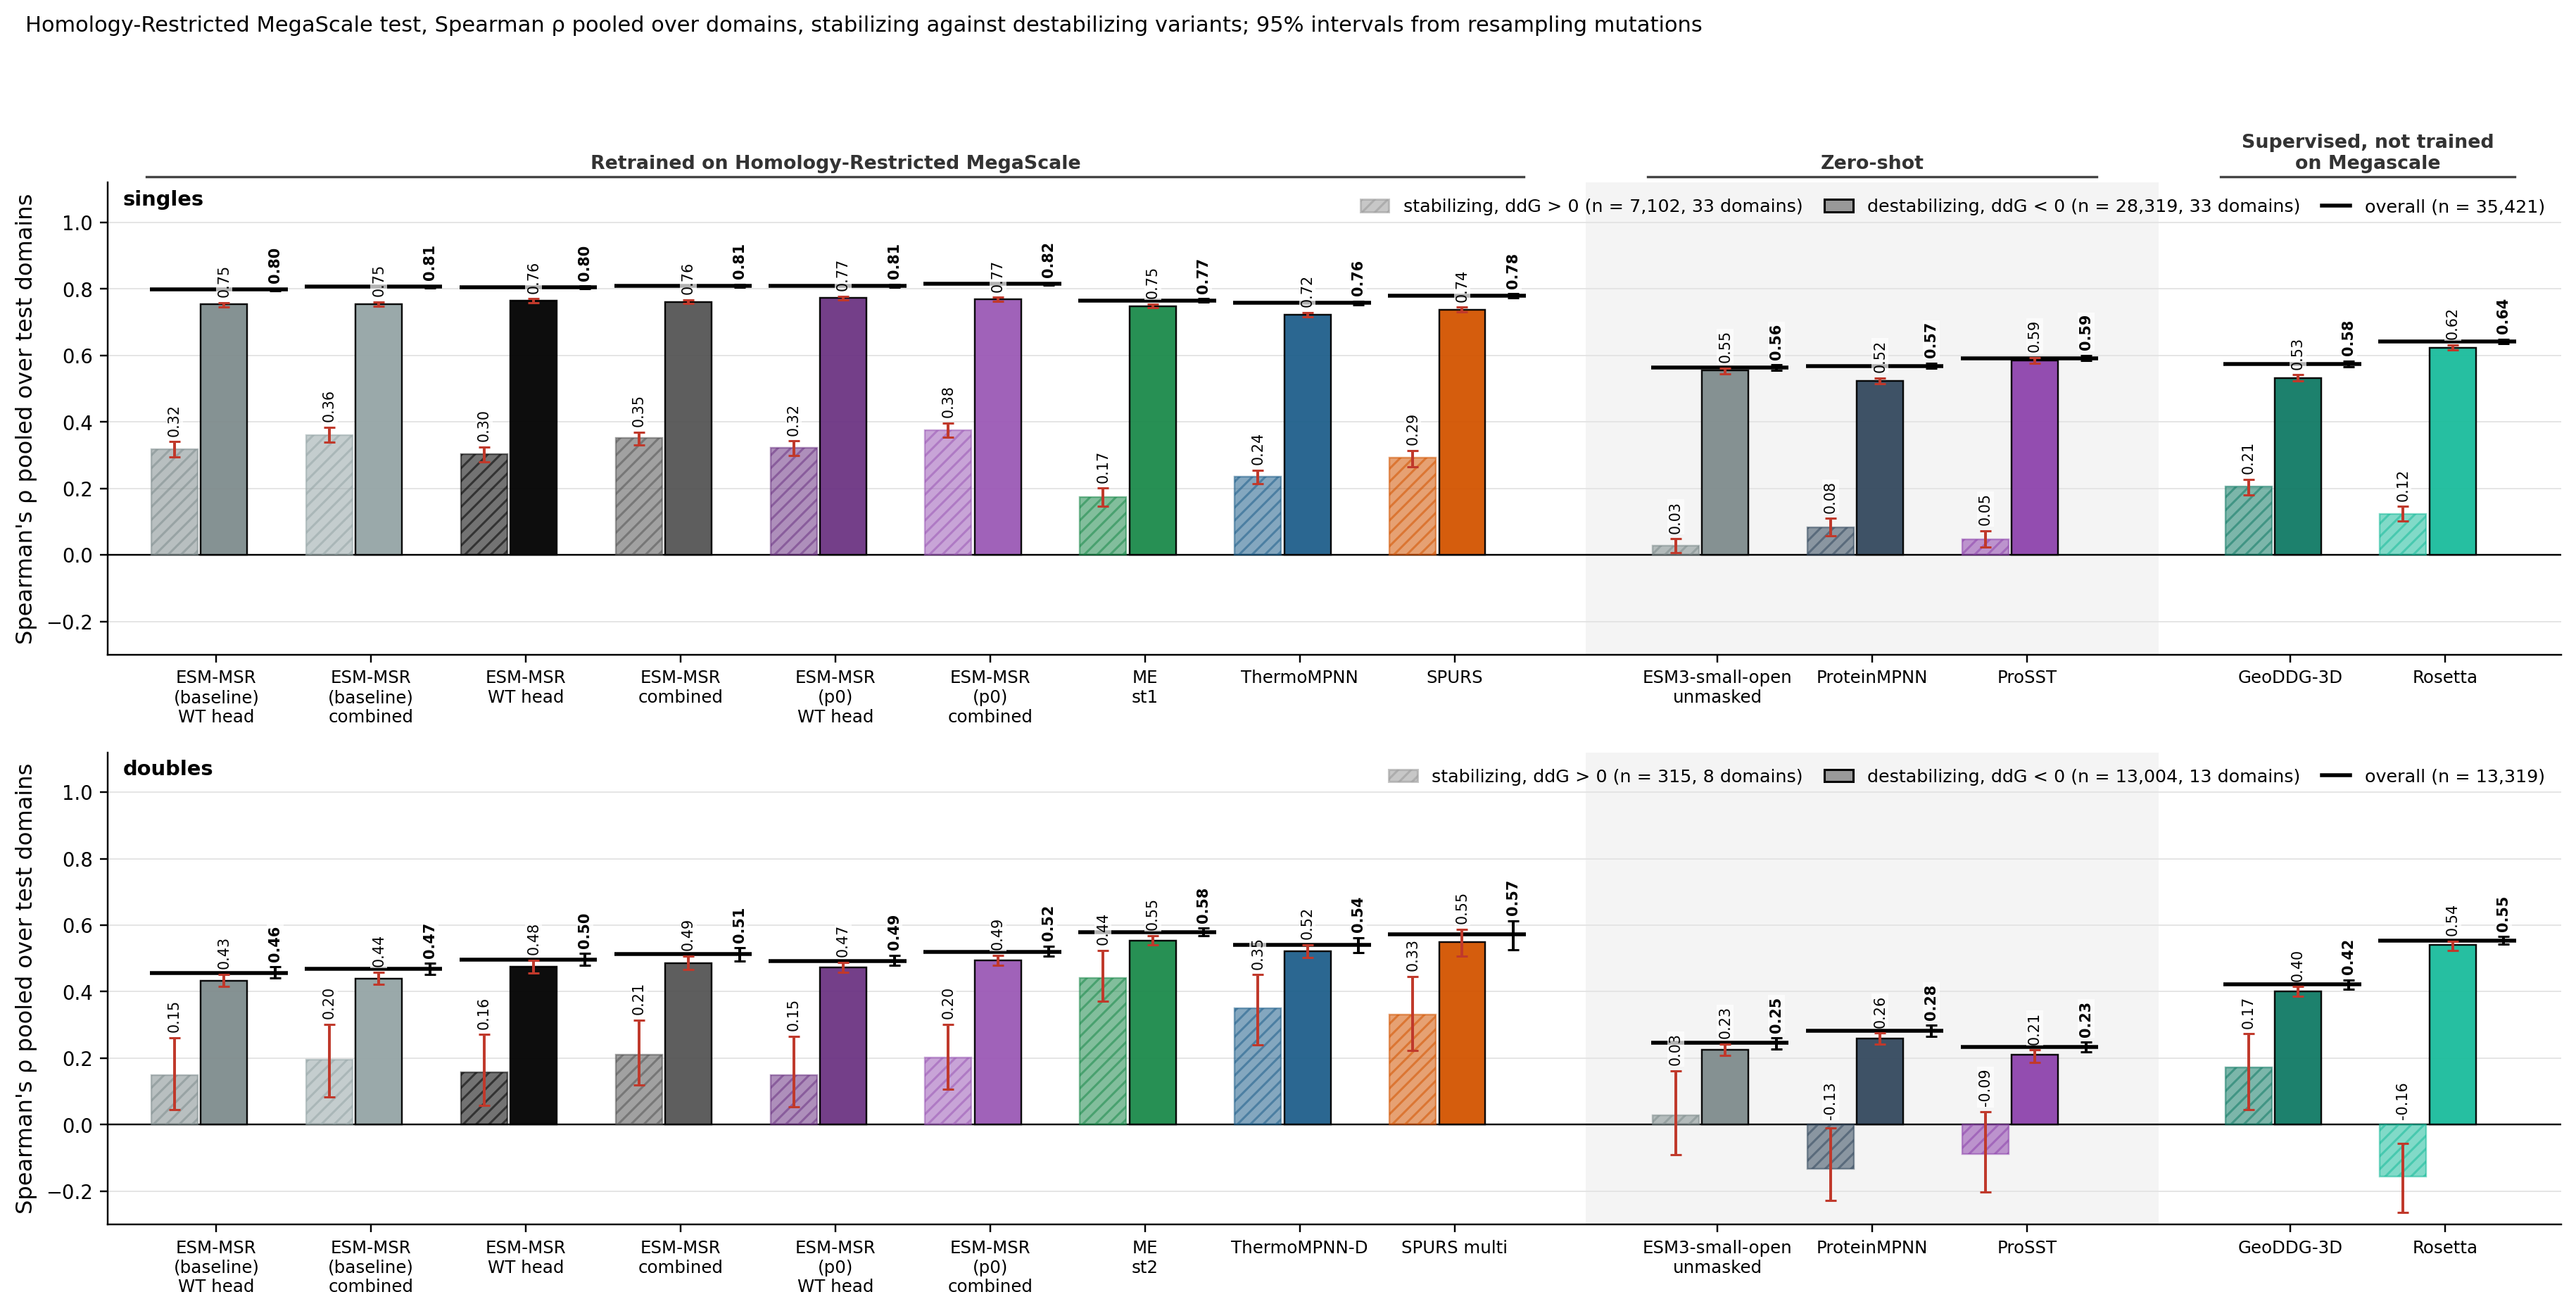

Data behind this chart, as committed beside it:
column, key, subset, value, lo, hi, n_variants, n_libraries, panel
ESM-MSR (baseline) WT head, msr:wt, stabilizing, 0.3171, 0.2939, 0.3404, 7102, 33, singles
ESM-MSR (baseline) combined, msr:comb, stabilizing, 0.3612, 0.3383, 0.3842, 7102, 33, singles
ESM-MSR WT head, msrdev:wt, stabilizing, 0.3027, 0.2806, 0.3240, 7102, 33, singles
ESM-MSR combined, msrdev:comb, stabilizing, 0.3514, 0.3307, 0.3695, 7102, 33, singles
ESM-MSR (p0) WT head, msrp0:wt, stabilizing, 0.3219, 0.2988, 0.3427, 7102, 33, singles
ESM-MSR (p0) combined, msrp0:comb, stabilizing, 0.3758, 0.3542, 0.3969, 7102, 33, singles
MutateEverything, me1, stabilizing, 0.1744, 0.1465, 0.2008, 7102, 33, singles
ThermoMPNN, tmpnn, stabilizing, 0.2352, 0.2137, 0.2551, 7102, 33, singles
SPURS, spurs, stabilizing, 0.2919, 0.2643, 0.3133, 7102, 33, singles
ESM3-small-open, msrrel@0:comb, stabilizing, 0.0280, 0.0067, 0.0483, 7102, 33, singles
ProteinMPNN, pmpnn, stabilizing, 0.0831, 0.0574, 0.1095, 7102, 33, singles
ProSST, prosst, stabilizing, 0.0467, 0.0235, 0.0729, 7102, 33, singles
best other ddG, geoddg, stabilizing, 0.2053, 0.1795, 0.2271, 7102, 33, singles
Rosetta, rosetta, stabilizing, 0.1235, 0.1015, 0.1455, 7102, 33, singles
ESM3-small-open (alt), esm3avg, stabilizing, 0.0253, 0.0013, 0.0470, 7102, 33, singles
ESM-MSR (baseline) WT head, msr:wt, destabilizing, 0.7537, 0.7464, 0.7590, 28319, 33, singles
ESM-MSR (baseline) combined, msr:comb, destabilizing, 0.7547, 0.7480, 0.7605, 28319, 33, singles
ESM-MSR WT head, msrdev:wt, destabilizing, 0.7650, 0.7592, 0.7705, 28319, 33, singles
ESM-MSR combined, msrdev:comb, destabilizing, 0.7614, 0.7558, 0.7670, 28319, 33, singles
ESM-MSR (p0) WT head, msrp0:wt, destabilizing, 0.7732, 0.7675, 0.7786, 28319, 33, singles
ESM-MSR (p0) combined, msrp0:comb, destabilizing, 0.7689, 0.7633, 0.7747, 28319, 33, singles
MutateEverything, me1, destabilizing, 0.7490, 0.7435, 0.7546, 28319, 33, singles
ThermoMPNN, tmpnn, destabilizing, 0.7229, 0.7171, 0.7297, 28319, 33, singles
SPURS, spurs, destabilizing, 0.7375, 0.7309, 0.7450, 28319, 33, singles
ESM3-small-open, msrrel@0:comb, destabilizing, 0.5547, 0.5447, 0.5622, 28319, 33, singles
ProteinMPNN, pmpnn, destabilizing, 0.5243, 0.5149, 0.5329, 28319, 33, singles
ProSST, prosst, destabilizing, 0.5854, 0.5768, 0.5933, 28319, 33, singles
best other ddG, geoddg, destabilizing, 0.5324, 0.5229, 0.5418, 28319, 33, singles
Rosetta, rosetta, destabilizing, 0.6233, 0.6156, 0.6315, 28319, 33, singles
ESM3-small-open (alt), esm3avg, destabilizing, 0.5657, 0.5570, 0.5730, 28319, 33, singles
ESM-MSR (baseline) WT head, msr:wt, overall, 0.7980, 0.7935, 0.8019, 35421, 33, singles
ESM-MSR (baseline) combined, msr:comb, overall, 0.8065, 0.8021, 0.8100, 35421, 33, singles
ESM-MSR WT head, msrdev:wt, overall, 0.8047, 0.8003, 0.8086, 35421, 33, singles
ESM-MSR combined, msrdev:comb, overall, 0.8104, 0.8057, 0.8142, 35421, 33, singles
ESM-MSR (p0) WT head, msrp0:wt, overall, 0.8099, 0.8059, 0.8140, 35421, 33, singles
ESM-MSR (p0) combined, msrp0:comb, overall, 0.8151, 0.8109, 0.8188, 35421, 33, singles
MutateEverything, me1, overall, 0.7658, 0.7610, 0.7703, 35421, 33, singles
ThermoMPNN, tmpnn, overall, 0.7578, 0.7521, 0.7636, 35421, 33, singles
SPURS, spurs, overall, 0.7791, 0.7728, 0.7850, 35421, 33, singles
ESM3-small-open, msrrel@0:comb, overall, 0.5629, 0.5548, 0.5712, 35421, 33, singles
ProteinMPNN, pmpnn, overall, 0.5686, 0.5607, 0.5764, 35421, 33, singles
ProSST, prosst, overall, 0.5920, 0.5844, 0.5996, 35421, 33, singles
best other ddG, geoddg, overall, 0.5750, 0.5663, 0.5831, 35421, 33, singles
Rosetta, rosetta, overall, 0.6427, 0.6360, 0.6489, 35421, 33, singles
ESM3-small-open (alt), esm3avg, overall, 0.5700, 0.5623, 0.5781, 35421, 33, singles
ESM-MSR (baseline) WT head, msr:wt, stabilizing, 0.1495, 0.0455, 0.2615, 315, 8, doubles
ESM-MSR (baseline) combined, msr:comb, stabilizing, 0.1966, 0.0839, 0.3013, 315, 8, doubles
ESM-MSR WT head, msrdev:wt, stabilizing, 0.1583, 0.0576, 0.2709, 315, 8, doubles
ESM-MSR combined, msrdev:comb, stabilizing, 0.2106, 0.1190, 0.3142, 315, 8, doubles
ESM-MSR (p0) WT head, msrp0:wt, stabilizing, 0.1486, 0.0527, 0.2657, 315, 8, doubles
ESM-MSR (p0) combined, msrp0:comb, stabilizing, 0.2017, 0.1063, 0.3011, 315, 8, doubles
MutateEverything, me2, stabilizing, 0.4415, 0.3709, 0.5241, 315, 8, doubles
ThermoMPNN, tmpnnd, stabilizing, 0.3512, 0.2399, 0.4511, 315, 8, doubles
SPURS, spursm, stabilizing, 0.3301, 0.2233, 0.4452, 315, 8, doubles
ESM3-small-open, msrrel@0:comb, stabilizing, 0.0281, -0.0898, 0.1623, 315, 8, doubles
ProteinMPNN, pmpnn, stabilizing, -0.1326, -0.2269, -0.0092, 315, 8, doubles
ProSST, prosst, stabilizing, -0.0878, -0.2015, 0.0392, 315, 8, doubles
best other ddG, geoddg, stabilizing, 0.1715, 0.0462, 0.2734, 315, 8, doubles
Rosetta, rosetta, stabilizing, -0.1568, -0.2645, -0.0558, 315, 8, doubles
ESM3-small-open (alt), esm3avg, stabilizing, 0.0426, -0.0556, 0.1710, 315, 8, doubles
... 30 more rows
